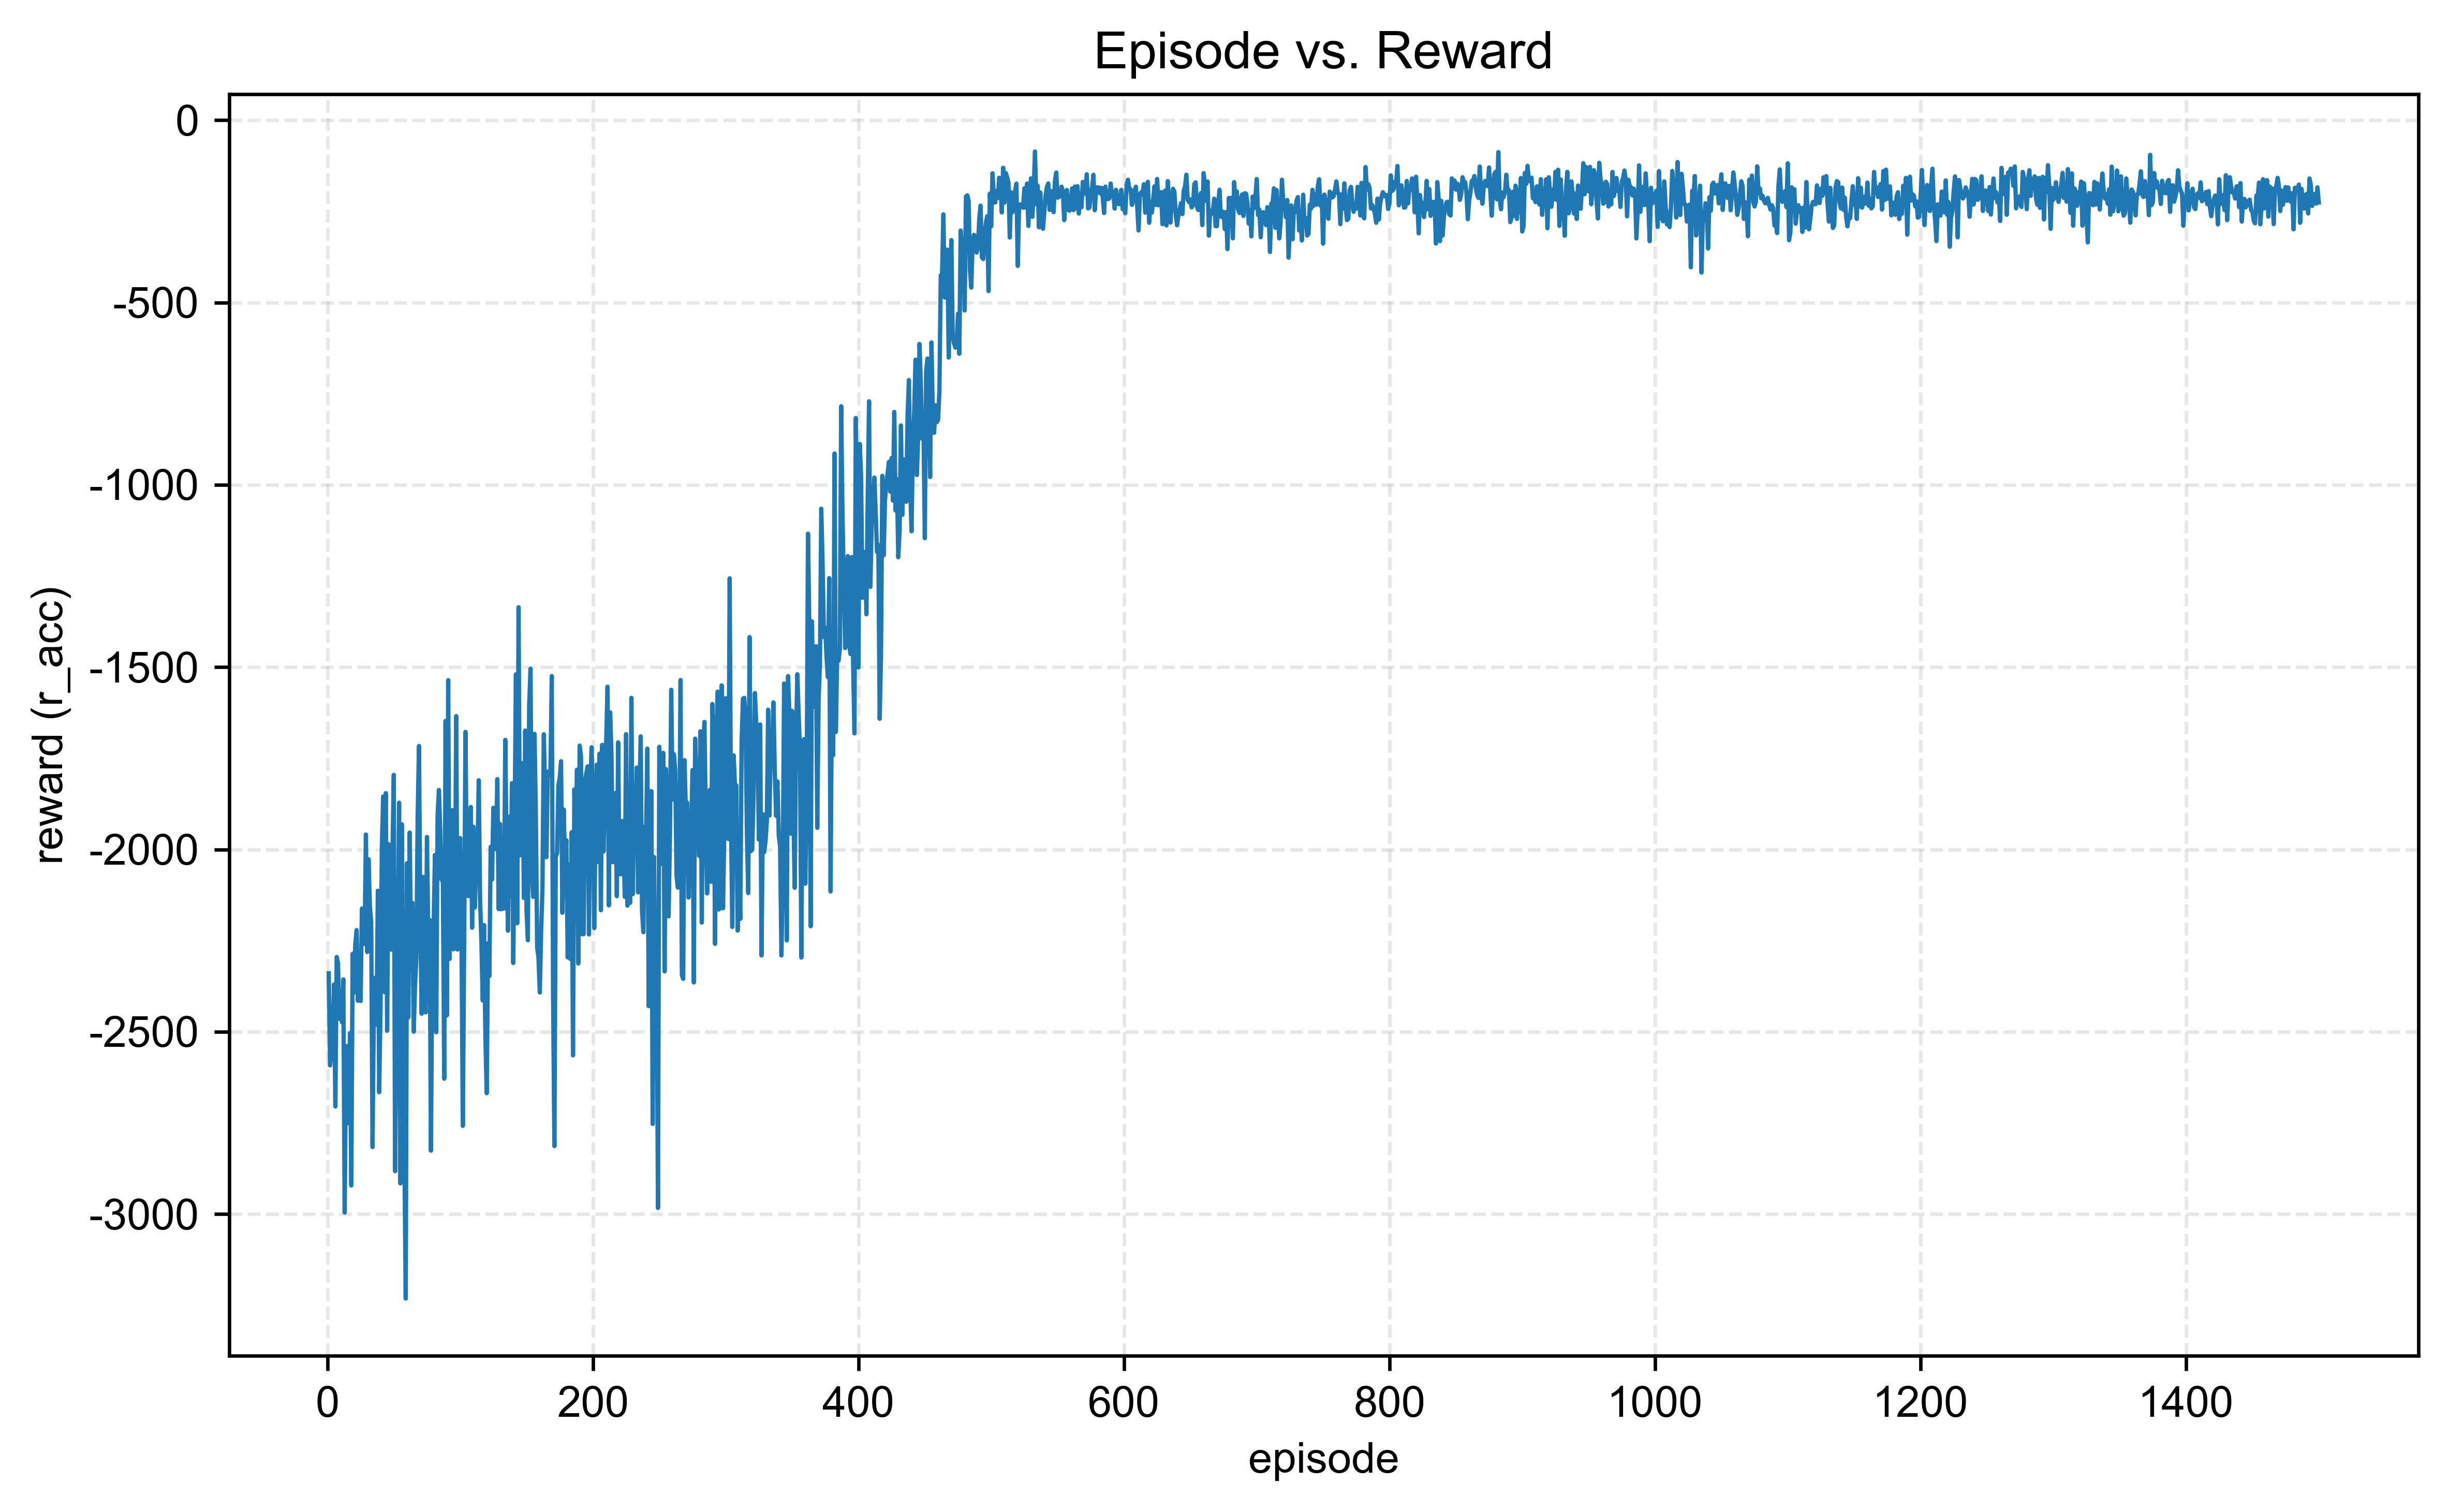

Values plotted in this chart, from the file beside it:
episode, reward, r_acc, r_action
1, -2385, -2339, -45.65
2, -2648, -2592, -55.78
3, -2599, -2557, -42.01
4, -2575, -2528, -46.91
5, -2424, -2370, -54.02
6, -2754, -2705, -49.68
7, -2355, -2295, -59.75
8, -2356, -2313, -42.79
9, -2497, -2464, -32.68
10, -2467, -2412, -54.87
11, -2531, -2474, -57.39
12, -2409, -2356, -52.87
13, -3041, -2996, -45.04
14, -2630, -2582, -47.92
15, -2594, -2539, -54.79
16, -2797, -2751, -46.01
17, -2569, -2504, -65.81
18, -2976, -2921, -54.46
19, -2326, -2286, -40.25
20, -2447, -2393, -54.89
21, -2318, -2261, -57.57
22, -2263, -2221, -42.48
23, -2467, -2415, -52.55
24, -2363, -2313, -50.35
25, -2466, -2415, -50.64
26, -2223, -2162, -61.59
27, -2213, -2163, -50
28, -2306, -2259, -47.24
29, -2024, -1959, -64.81
30, -2347, -2281, -65.73
31, -2086, -2027, -58.88
32, -2210, -2155, -55.18
33, -2248, -2200, -47.29
34, -2868, -2816, -52.3
35, -2480, -2424, -56.13
36, -2399, -2351, -47.33
37, -2541, -2480, -61
38, -2169, -2113, -55.97
39, -2712, -2666, -46.48
40, -2492, -2435, -57.55
41, -2058, -1999, -59.39
42, -1912, -1855, -56.9
43, -2451, -2391, -59.75
44, -1892, -1846, -46.81
45, -2547, -2497, -49.81
46, -2027, -1985, -41.32
47, -2215, -2171, -43.77
48, -2315, -2275, -40.57
49, -2084, -2016, -67.26
50, -1847, -1796, -51
51, -2919, -2882, -36.77
52, -2552, -2493, -58.77
53, -2395, -2329, -65.61
54, -1917, -1872, -45.37
55, -2961, -2916, -45.06
56, -1969, -1931, -37.74
57, -2367, -2313, -54.07
58, -2891, -2832, -59.34
59, -3282, -3232, -50.59
60, -2078, -2038, -40.82
... 1,440 more rows
